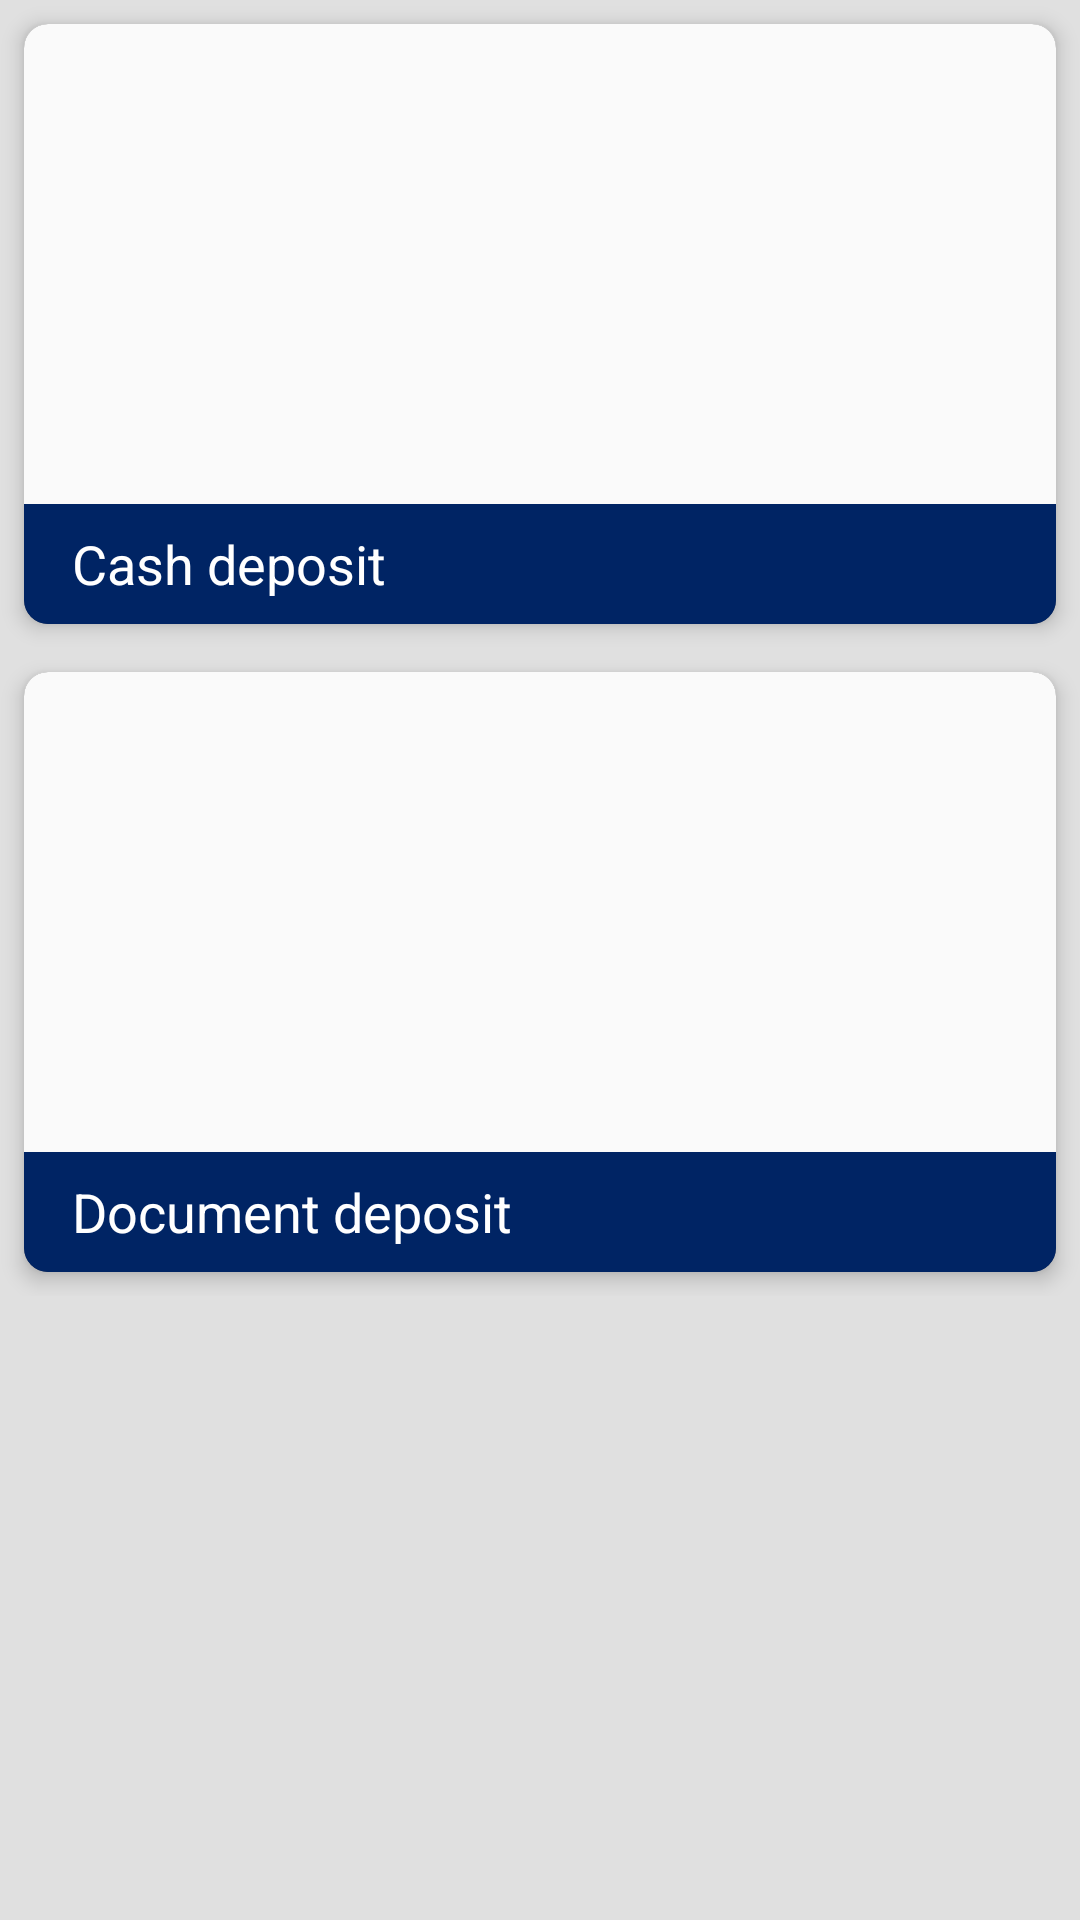

Reconstruct the res/layout file that produces this screen, plus the resources it refers to.
<!-- AndroidManifest.xml: application theme AppTheme -->
<!-- res/layout/activity_deposits.xml -->
<RelativeLayout xmlns:android="http://schemas.android.com/apk/res/android"
    xmlns:tools="http://schemas.android.com/tools"
    android:layout_width="match_parent"
    android:layout_height="match_parent"
    tools:context="cl.tavor.bancointeligente.activities.DepositsActivity">

    <ScrollView
        xmlns:android="http://schemas.android.com/apk/res/android"
        xmlns:tools="http://schemas.android.com/tools"
        xmlns:card_view="http://schemas.android.com/apk/res-auto"
        android:layout_width="match_parent"
        android:layout_height="match_parent"
        android:background="@color/background">

        <LinearLayout
            android:layout_width="match_parent"
            android:layout_height="wrap_content"
            android:id="@+id/scrollView"
            android:orientation="vertical">

            <android.support.v7.widget.CardView
                android:layout_width="match_parent"
                android:layout_height="wrap_content"
                card_view:cardCornerRadius="8dp"
                card_view:cardElevation="4dp"
                android:layout_margin="8dp"
                android:foreground="?android:attr/selectableItemBackground"
                android:clickable="true"
                android:focusable="true"
                android:id="@+id/cardview_cashDeposit">

                <LinearLayout
                    android:orientation="vertical"
                    android:layout_width="match_parent"
                    android:layout_height="wrap_content">

                    <ImageView
                        android:layout_width="match_parent"
                        android:layout_height="160dp"
                        android:id="@+id/imageView_cashDeposit"
                        android:src="@color/background_material_light"
                        android:scaleType="centerCrop" />

                    <LinearLayout
                        android:layout_width="match_parent"
                        android:layout_height="40dp"
                        android:orientation="vertical"
                        android:background="@color/button_default"
                        android:gravity="center|left"
                        android:paddingLeft="16dp" >

                        <TextView
                            android:layout_width="wrap_content"
                            android:layout_height="wrap_content"
                            android:text="@string/button_deposit_cash"
                            android:id="@+id/textView_cashDeposit"
                            android:textSize="18sp"
                            android:textColor="@android:color/white"/>
                    </LinearLayout>

                </LinearLayout>

            </android.support.v7.widget.CardView>

            <android.support.v7.widget.CardView
                android:layout_width="match_parent"
                android:layout_height="wrap_content"
                card_view:cardCornerRadius="8dp"
                card_view:cardElevation="4dp"
                android:layout_margin="8dp"
                android:foreground="?android:attr/selectableItemBackground"
                android:clickable="true"
                android:id="@+id/cardview_documentDeposit">

                <LinearLayout
                    android:orientation="vertical"
                    android:layout_width="match_parent"
                    android:layout_height="wrap_content" >

                    <ImageView
                        android:layout_width="match_parent"
                        android:layout_height="160dp"
                        android:id="@+id/imageView_documentDeposit"
                        android:src="@color/background_material_light"
                        android:scaleType="centerCrop" />

                    <LinearLayout
                        android:layout_width="match_parent"
                        android:layout_height="40dp"
                        android:orientation="vertical"
                        android:background="@color/button_default"
                        android:gravity="center|left"
                        android:paddingLeft="16dp" >

                        <TextView
                            android:layout_width="wrap_content"
                            android:layout_height="wrap_content"
                            android:text="@string/button_document_deposit"
                            android:id="@+id/textView_documentDeposit"
                            android:textSize="18sp"
                            android:textColor="@android:color/white"/>
                    </LinearLayout>
                </LinearLayout>

            </android.support.v7.widget.CardView>

        </LinearLayout>

    </ScrollView>

</RelativeLayout>
<!-- resources referenced by this layout -->
<resources>
  <color name="background">#E0E0E0</color>
  <color name="button_default">#002464</color>
  <string name="button_deposit_cash">Cash deposit</string>
  <string name="button_document_deposit">Document deposit</string>
  <style name="AppTheme" parent="Theme.AppCompat">
          
          <item name="colorPrimary">@color/toolbar_primary</item>
          <item name="colorPrimaryDark">@color/toolbar_primary_dark</item>
          <item name="colorAccent">@color/accent</item>
          <item name="drawerArrowStyle">@style/DrawerArrowStyle</item>
      </style>
  <color name="toolbar_primary">#002464</color>
  <color name="toolbar_primary_dark">#001C50</color>
  <color name="accent">#002464</color>
  <style name="DrawerArrowStyle" parent="Widget.AppCompat.DrawerArrowToggle">
          <item name="spinBars">true</item>
          <item name="color">@android:color/white</item>
      </style>
</resources>
